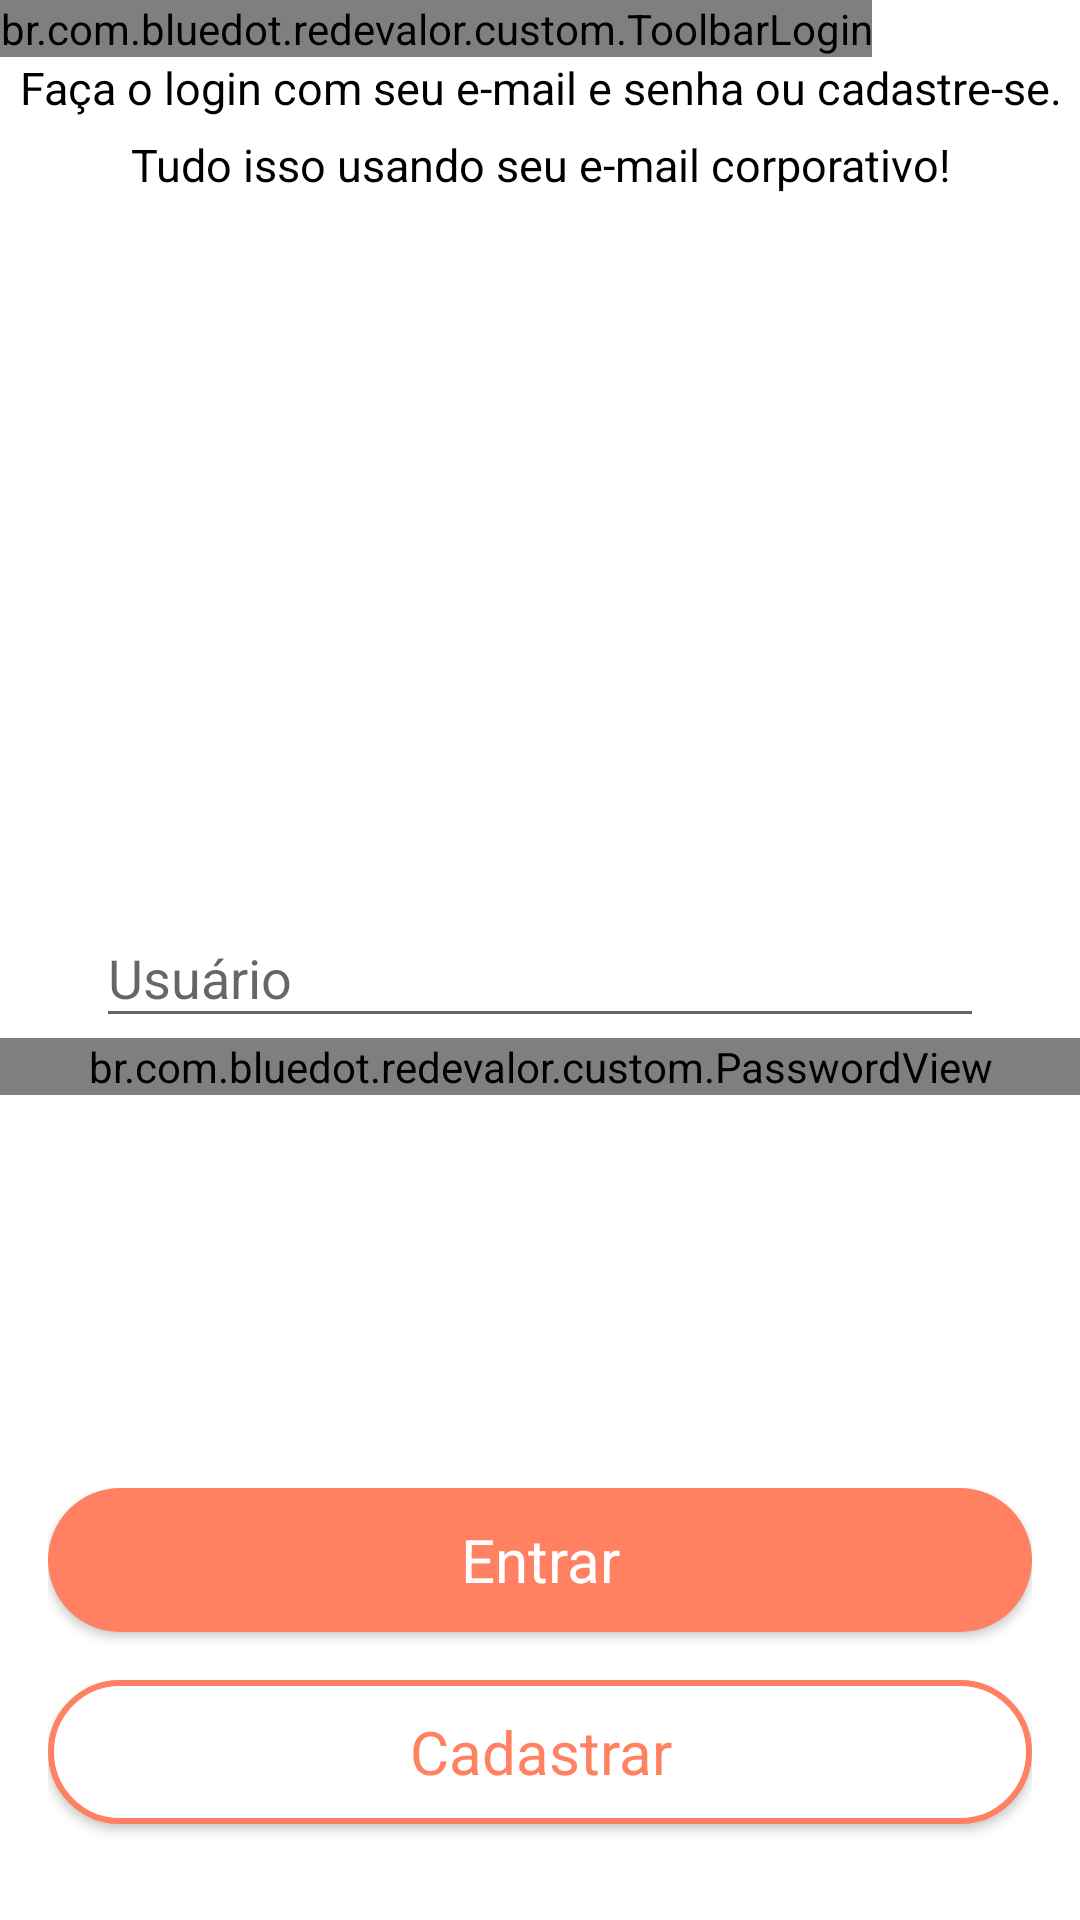

Android layout source for this screen:
<!-- AndroidManifest.xml: application theme AppTheme -->
<!-- res/layout/fragment_login.xml -->
<?xml version="1.0" encoding="utf-8"?>
<RelativeLayout xmlns:android="http://schemas.android.com/apk/res/android"
    xmlns:app="http://schemas.android.com/apk/res-auto"
    android:layout_width="match_parent"
    android:layout_height="match_parent"
    android:background="@color/colorWhite"
    android:orientation="vertical">

    <br.com.bluedot.redevalor.custom.ToolbarLogin
        android:id="@+id/toolbar_login"
        android:layout_width="wrap_content"
        android:layout_height="wrap_content" />


    <TextView
        android:layout_width="match_parent"
        android:layout_height="wrap_content"
        android:layout_below="@id/toolbar_login"
        android:gravity="center"
        android:lineSpacingExtra="8sp"
        android:text="@string/login_description"
        android:textColor="@color/colorBlack"
        android:textSize="15sp" />

    <android.support.design.widget.TextInputLayout
        android:id="@+id/tilUser"
        android:layout_width="match_parent"
        android:layout_height="wrap_content"
        android:layout_centerHorizontal="true"
        android:layout_centerVertical="true"
        android:paddingLeft="@dimen/big_margin"
        android:paddingRight="@dimen/big_margin"
        app:errorTextAppearance="@style/error_appearance">

        <android.support.design.widget.TextInputEditText
            android:id="@+id/edtUser"
            android:layout_width="match_parent"
            android:layout_height="match_parent"
            android:hint="@string/login_user"
            android:inputType="textEmailAddress"
            android:maxLines="1" />

    </android.support.design.widget.TextInputLayout>

    <br.com.bluedot.redevalor.custom.PasswordView
        android:id="@+id/password"
        android:layout_width="match_parent"
        android:layout_height="wrap_content"
        android:layout_below="@id/tilUser" />

    <RelativeLayout
        android:layout_width="match_parent"
        android:layout_height="wrap_content"
        android:layout_alignParentBottom="true"
        android:layout_marginLeft="@dimen/default_margin"
        android:layout_marginRight="@dimen/default_margin"
        android:layout_marginTop="@dimen/default_margin">

        <Button
            android:id="@+id/btLogin"
            style="@style/button_pink"
            android:layout_width="match_parent"
            android:layout_height="wrap_content"
            android:layout_marginBottom="@dimen/default_margin"
            android:text="@string/login_singin" />

        <Button
            android:id="@+id/tvRegister"
            style="@style/button_border"
            android:layout_width="match_parent"
            android:layout_height="wrap_content"
            android:layout_below="@id/btLogin"
            android:layout_marginBottom="@dimen/big_margin"
            android:text="@string/login_register" />
    </RelativeLayout>


</RelativeLayout>
<!-- resources referenced by this layout -->
<resources>
  <color name="colorBlack">#000000</color>
  <color name="colorWhite">#ffffff</color>
  <dimen name="big_margin">32dp</dimen>
  <dimen name="default_margin">16dp</dimen>
  <string name="login_description">Faça o login com seu e-mail e senha ou cadastre-se. Tudo isso usando seu e-mail corporativo!</string>
  <string name="login_register">Cadastrar</string>
  <string name="login_singin">Entrar</string>
  <string name="login_user">Usuário</string>
  <style name="button_border">
          <item name="android:background">@drawable/bg_button_border_red</item>
          <item name="android:textSize">20sp</item>
          <item name="android:textAllCaps">false</item>
          <item name="android:textColor">@color/colorRedOrage</item>
          <item name="android:gravity">center</item>
          <item name="android:elevation">6dp</item>
          <item name="android:fontFamily">ChaletNewYorkNineteenSixty.ttf</item>
      </style>
  <style name="button_pink">
          <item name="android:background">@drawable/bg_button_round_red</item>
          <item name="android:textSize">20sp</item>
          <item name="android:textAllCaps">false</item>
          <item name="android:textColor">@color/colorWhite</item>
          <item name="android:gravity">center</item>
          <item name="android:elevation">6dp</item>
          <item name="android:fontFamily">ChaletNewYorkNineteenSixty.ttf</item>
      </style>
  <style name="error_appearance">
          <item name="android:textColor">@color/colorRed</item>
          <item name="android:textSize">10sp</item>
      </style>
  <style name="AppTheme" parent="Theme.AppCompat.Light.NoActionBar">
          
          <item name="colorPrimary">@color/colorRedOrage</item>
          <item name="colorPrimaryDark">@color/colorRed</item>
          <item name="colorAccent">@color/colorAccent</item>
      </style>
  <!-- drawable bg_button_border_red (drawable) -->
  <?xml version="1.0" encoding="utf-8"?>
  <shape xmlns:android="http://schemas.android.com/apk/res/android"
      android:shape="rectangle">
  
      <corners android:radius="50dp" />
  
      <stroke
          android:width="2dp"
          android:color="@color/colorRedOrage" />
      <solid android:color="@color/colorWhite" />
  
  
  </shape>
  <color name="colorRedOrage">#ff8162</color>
  <!-- drawable bg_button_round_red (drawable) -->
  <?xml version="1.0" encoding="utf-8"?>
  <selector xmlns:android="http://schemas.android.com/apk/res/android">
      <item android:state_pressed="true">
          <shape android:shape="rectangle">
              <corners android:radius="30dip"/>
              <solid android:color="@color/colorRedOrage"/>
          </shape>
      </item>
      <item android:state_enabled="false">
          <shape android:shape="rectangle">
              <corners android:radius="30dip"/>
              <solid android:color="@color/colorRedOrage"/>
          </shape>
      </item>
      <item>
          <shape android:shape="rectangle">
              <corners android:radius="30dip"/>
              <solid android:color="@color/colorRedOrage"/>
          </shape>
      </item>
  </selector>
  <color name="colorRed">#ff6347</color>
  <color name="colorAccent">#FF4081</color>
</resources>
